Labelled photos from "dataset", an image-classification folder in nitisha3135/Synthetic-Manuscript-Generator. The possible labels are: Devanagari script, Modi script, Sharada script.

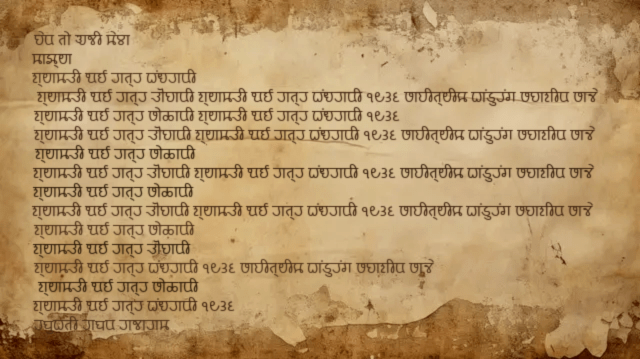
Label: Modi script

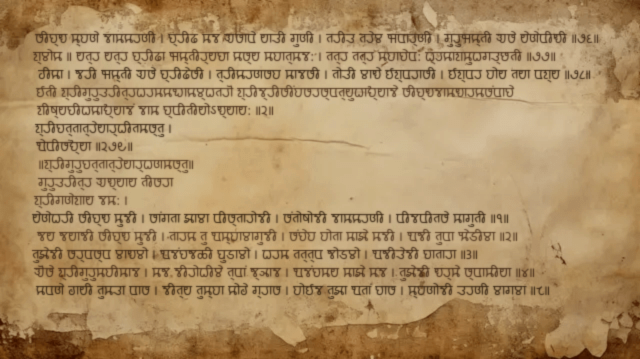
Label: Modi script

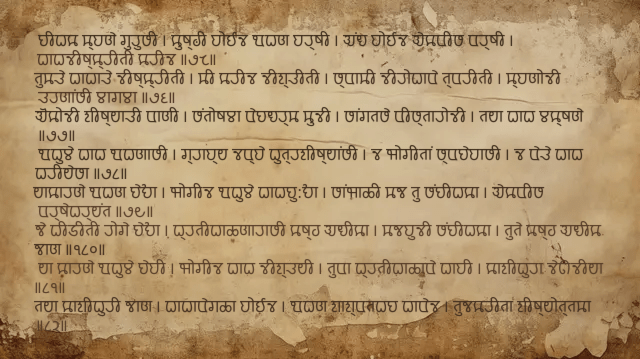
Label: Modi script

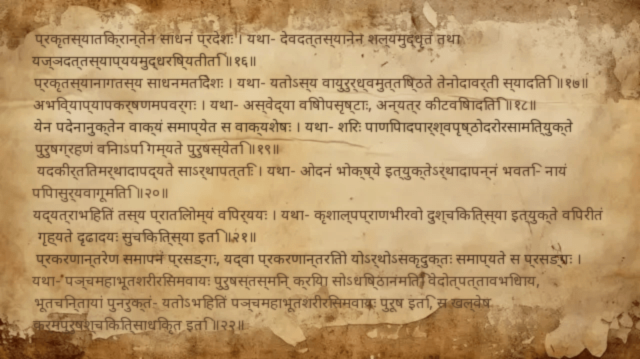
Label: Devanagari script

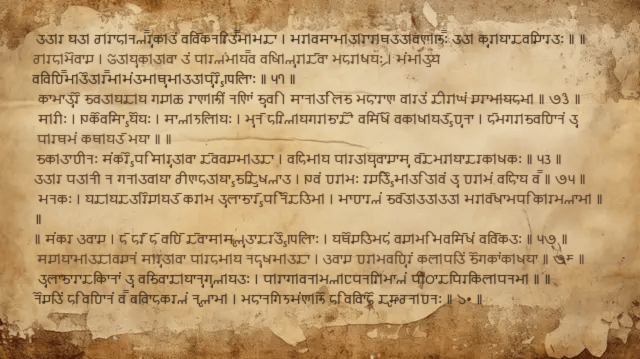
Label: Sharada script

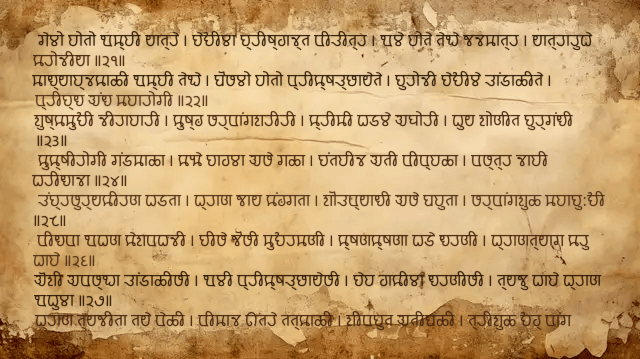
Label: Modi script
